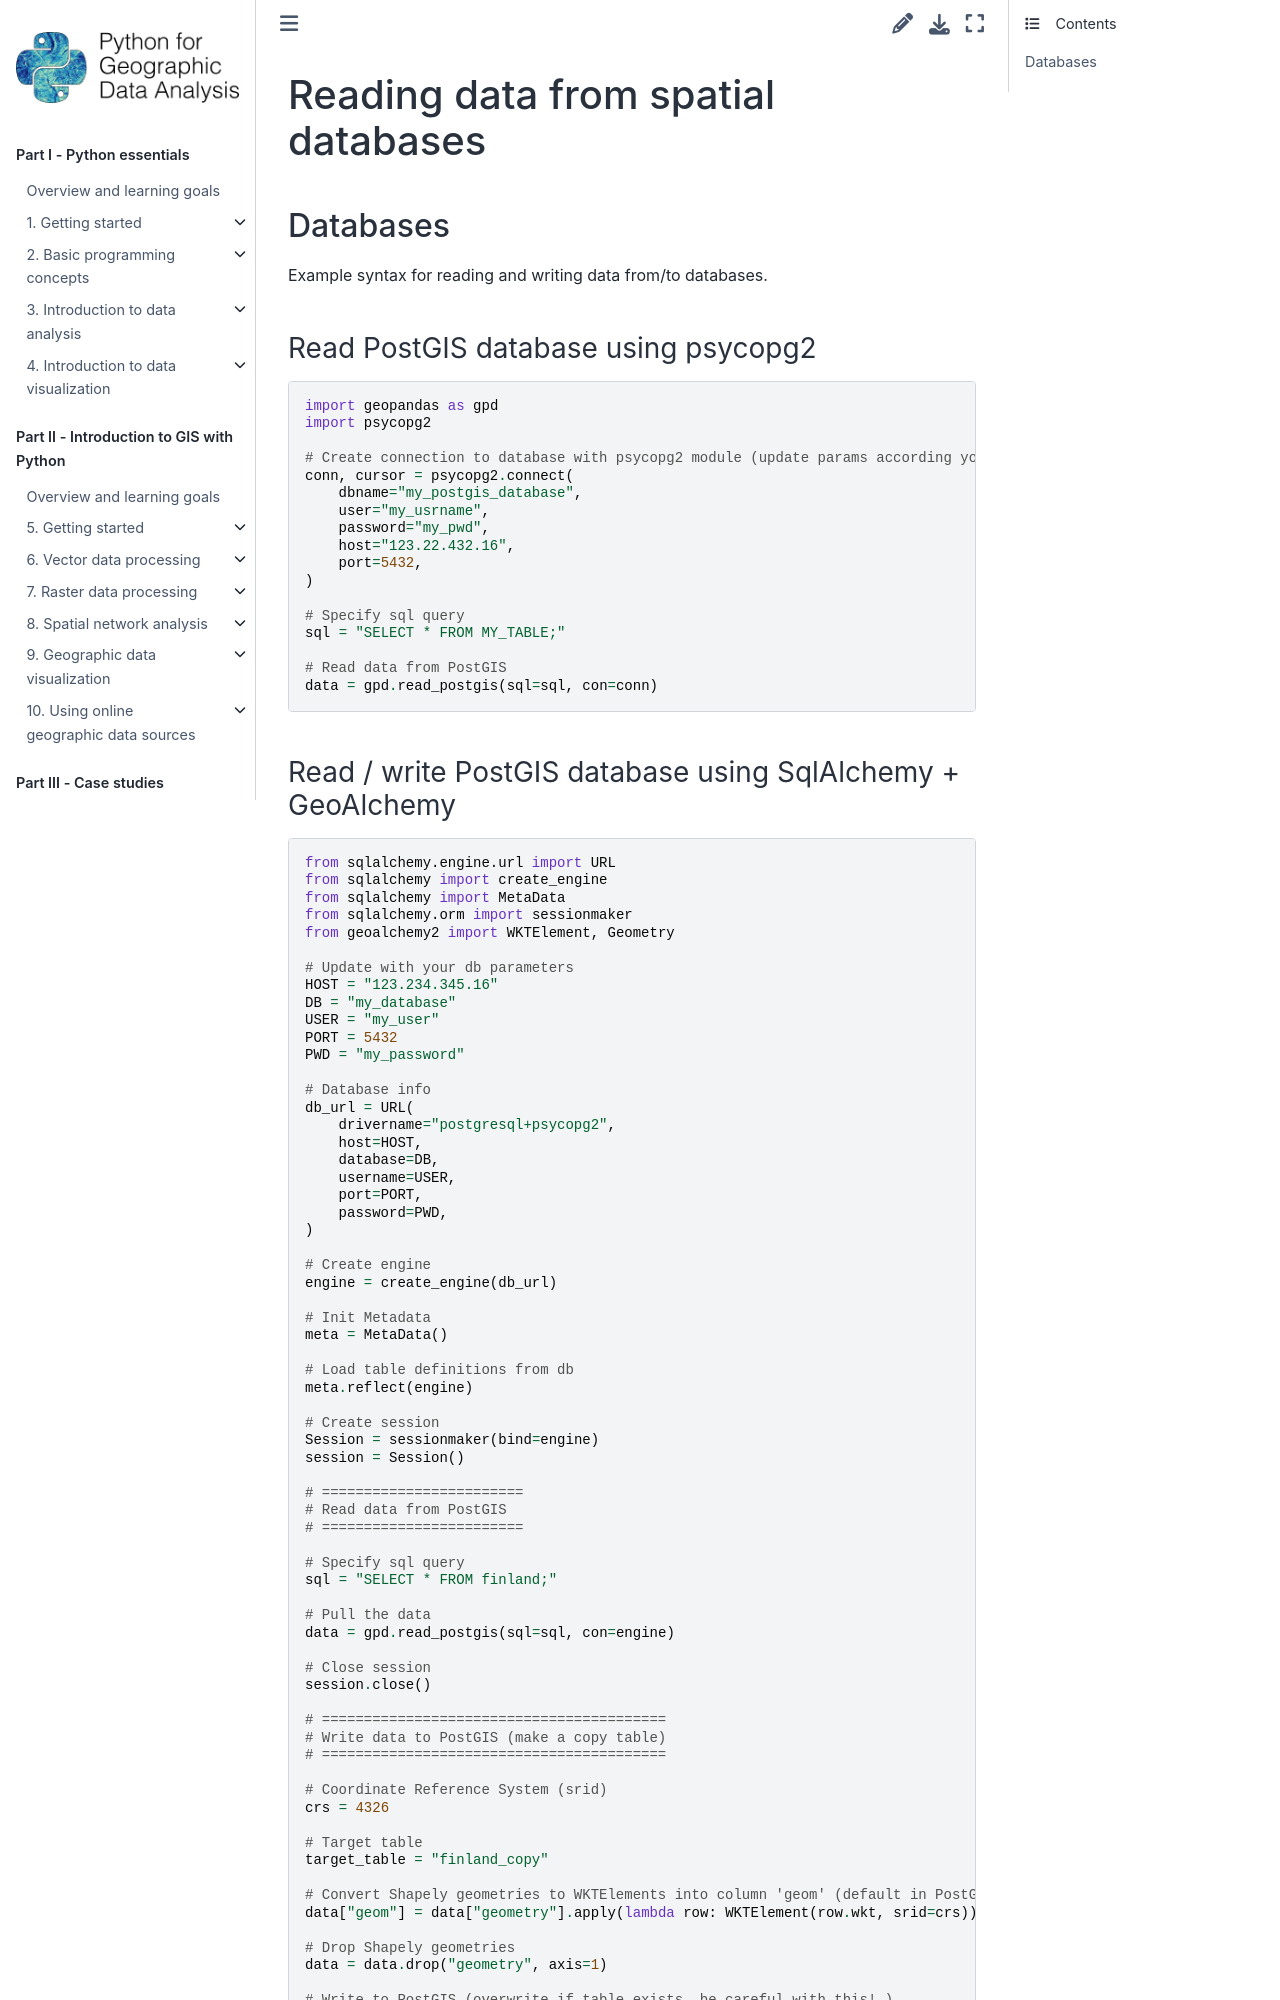

repository: Python-GIS-book/site · page: part2/chapter-10/md/03-read-data-from-spatial-databases.html · generator: sphinx

---
jupyter:
  jupytext:
    text_representation:
      extension: .md
      format_name: markdown
      format_version: '1.3'
      jupytext_version: 1.19.5
  kernelspec:
    display_name: Python 3 (ipykernel)
    language: python
    name: python3
---

# Reading data from spatial databases

## Databases

Example syntax for reading and writing data from/to databases. 


### Read PostGIS database using psycopg2

```python
import geopandas as gpd
import psycopg2

# Create connection to database with psycopg2 module (update params according your db)
conn, cursor = psycopg2.connect(
    dbname="my_postgis_database",
    user="my_usrname",
    password="my_pwd",
    host="123.22.432.16",
    port=5432,
)

# Specify sql query
sql = "SELECT * FROM MY_TABLE;"

# Read data from PostGIS
data = gpd.read_postgis(sql=sql, con=conn)
```

### Read / write PostGIS database using SqlAlchemy + GeoAlchemy

```python
from sqlalchemy.engine.url import URL
from sqlalchemy import create_engine
from sqlalchemy import MetaData
from sqlalchemy.orm import sessionmaker
from geoalchemy2 import WKTElement, Geometry

# Update with your db parameters
HOST = "123.234.345.16"
DB = "my_database"
USER = "my_user"
PORT = 5432
PWD = "my_password"

# Database info
db_url = URL(
    drivername="postgresql+psycopg2",
    host=HOST,
    database=DB,
    username=USER,
    port=PORT,
    password=PWD,
)

# Create engine
engine = create_engine(db_url)

# Init Metadata
meta = MetaData()

# Load table definitions from db
meta.reflect(engine)

# Create session
Session = sessionmaker(bind=engine)
session = Session()

# ========================
# Read data from PostGIS
# ========================

# Specify sql query
sql = "SELECT * FROM finland;"

# Pull the data
data = gpd.read_postgis(sql=sql, con=engine)

# Close session
session.close()

# =========================================
# Write data to PostGIS (make a copy table)
# =========================================

# Coordinate Reference System (srid)
crs = 4326

# Target table
target_table = "finland_copy"

# Convert Shapely geometries to WKTElements into column 'geom' (default in PostGIS)
data["geom"] = data["geometry"].apply(lambda row: WKTElement(row.wkt, srid=crs))

# Drop Shapely geometries
data = data.drop("geometry", axis=1)

# Write to PostGIS (overwrite if table exists, be careful with this! )
# Possible behavior: 'replace', 'append', 'fail'

data.to_sql(target_table, engine, if_exists="replace", index=False)
```
